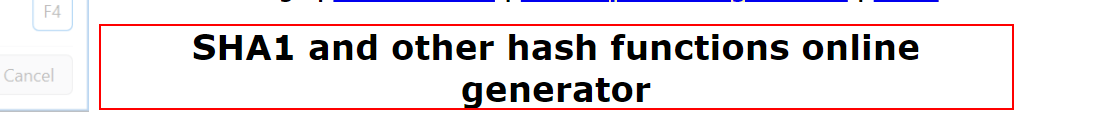
Task: This process calculate the client security hash, using reframework template.
Workflow: SHA1_Close

Step 1: find the heading in window 'SHA1 online' (msedge.exe)

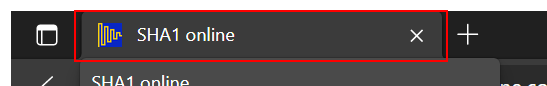
Step 2 [then]: Close application ACME System 1 - Dashboard on the page tab 'SHA1 online' in window 'SHA1 online - Personal - Microsoft Edge' (msedge.exe)
